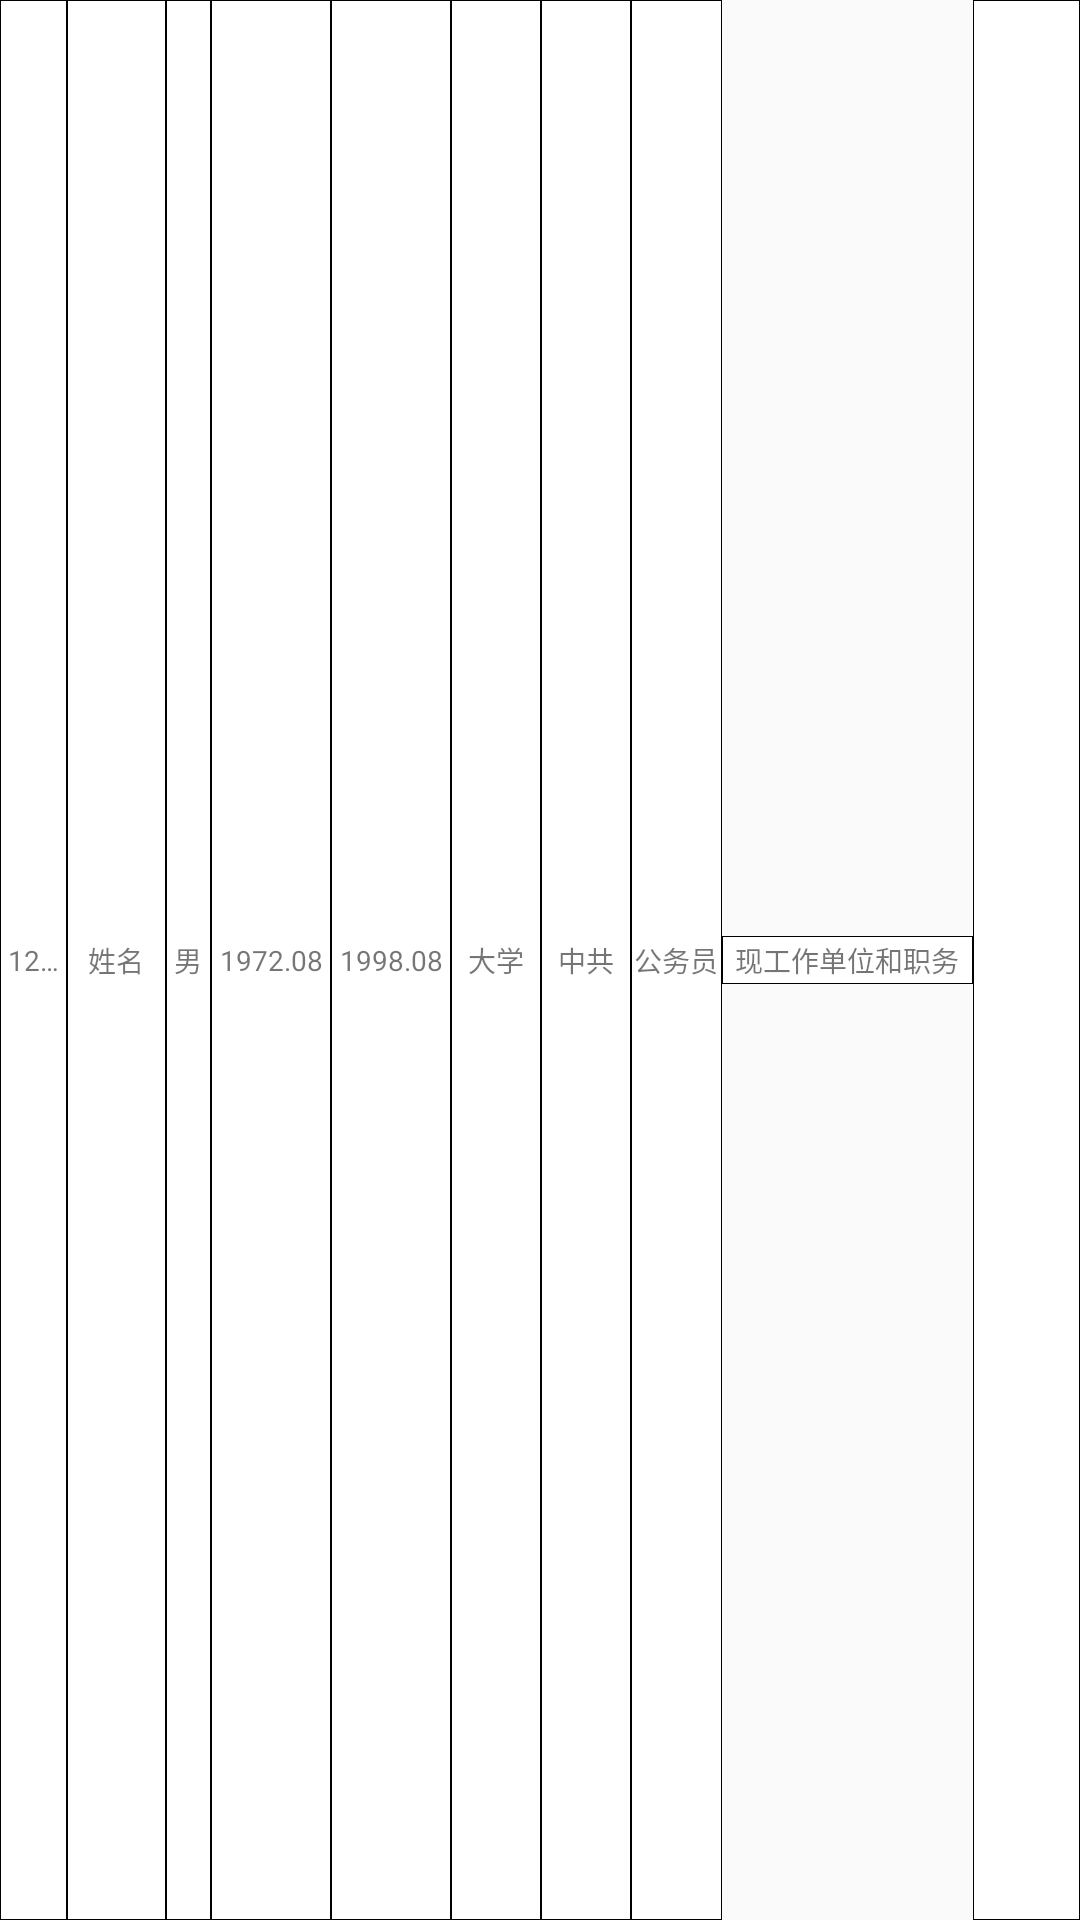

Android layout source for this screen:
<!-- AndroidManifest.xml: application theme AppTheme -->
<!-- res/layout/backup_item.xml -->
<?xml version="1.0" encoding="utf-8"?>
<LinearLayout
    xmlns:android="http://schemas.android.com/apk/res/android"
    android:id="@+id/result_row"
    android:layout_width="match_parent"
    android:layout_height="wrap_content"
    android:orientation="horizontal"
    android:gravity="center">
    <TextView
        android:padding="3px"
        android:singleLine="true"
        android:id="@+id/backup_bh"
        android:layout_width="0dp"
        android:layout_weight="45"
        android:layout_height="match_parent"
        android:background="@drawable/searchresult_item"
        android:textSize="28px"
        android:gravity="center"
        android:text="1212"/>
    
    <TextView
        android:padding="3px"
        android:singleLine="true"
        android:id="@+id/backup_xm"
        android:layout_width="0dp"
        android:layout_weight="66"
        android:layout_height="match_parent"
        android:background="@drawable/searchresult_item"
        android:textSize="28px"
        android:gravity="center"
        android:text="姓名"/>
    //性别
    <TextView
        android:padding="3px"
        android:id="@+id/backup_xb"
        android:layout_width="0dp"
        android:layout_weight="30"
        android:layout_height="match_parent"
        android:background="@drawable/searchresult_item"
        android:textSize="28px"
        android:gravity="center"
        android:singleLine="true"
        android:text="男"/>
    
    <TextView
        android:padding="3px"
        android:id="@+id/backup_csny"
        android:singleLine="true"
        android:layout_width="0dp"
        android:layout_weight="80"
        android:layout_height="match_parent"
        android:background="@drawable/searchresult_item"
        android:textSize="28px"
        android:gravity="center"
        android:text="1972.08"/>
    //参加工作时间
    <TextView
        android:singleLine="true"
        android:padding="3px"
        android:id="@+id/backup_cjgzsj"
        android:layout_width="0dp"
        android:layout_weight="80"
        android:layout_height="match_parent"
        android:background="@drawable/searchresult_item"
        android:gravity="center"
        android:text="1998.08"
        android:textSize="28px" />

    //学历
    <TextView
        android:padding="3px"
        android:id="@+id/backup_xl"
        android:layout_width="0dp"
        android:layout_weight="60"
        android:layout_height="match_parent"
        android:background="@drawable/searchresult_item"
        android:textSize="28px"
        android:gravity="center"
        android:text="大学"/>

    
    <TextView
        android:padding="3px"
        android:id="@+id/backup_dp"
        android:layout_width="0dp"
        android:layout_weight="60"
        android:layout_height="match_parent"
        android:background="@drawable/searchresult_item"
        android:textSize="28px"
        android:gravity="center"
        android:text="中共"/>

    
    <TextView
        android:padding="3px"
        android:id="@+id/backup_sf"
        android:layout_width="0dp"
        android:layout_weight="60"
        android:layout_height="match_parent"
        android:background="@drawable/searchresult_item"
        android:textSize="28px"
        android:gravity="center"
        android:text="公务员"/>

    
    <TextView
        android:padding="3px"
        android:id="@+id/backup_xrzw"
        android:layout_width="0dp"
        android:layout_weight="166"
        android:layout_height="wrap_content"
        android:background="@drawable/searchresult_item"
        android:textSize="28px"
        android:gravity="center"
        android:text="现工作单位和职务"/>


    
    <TextView
        android:padding="3px"
        android:id="@+id/backup_scsfhb"
        android:layout_width="0dp"
        android:layout_weight="70"
        android:layout_height="match_parent"
        android:background="@drawable/searchresult_item"
        android:textSize="28px"
        android:gravity="center"
        android:singleLine="true"
        android:text=""/>


</LinearLayout>
<!-- resources referenced by this layout -->
<resources>
  <!-- drawable searchresult_item (drawable) -->
  <?xml version="1.0" encoding="utf-8"?>
  <shape xmlns:android="http://schemas.android.com/apk/res/android">
      <stroke
          android:width="1px"
          android:color="#000"
      />
      <solid android:color="#fff"/>
  </shape>
  <style name="AppTheme" parent="Theme.AppCompat.Light.NoActionBar">
          
          <item name="android:windowFullscreen">true</item>
      </style>
</resources>
